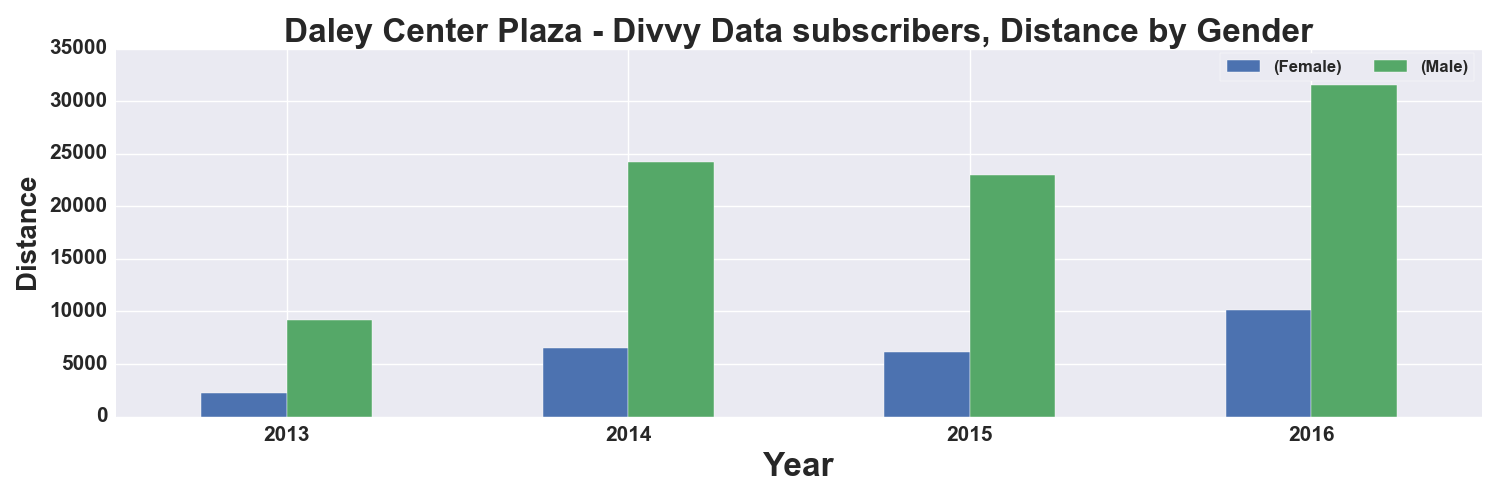

The file beside this chart, header and first rows:
, START TIME YEAR, DISTANCE_Miles, DISTANCE_Miles
GENDER, , Female, Male
0, 2013, 2236, 9217
1, 2014, 6484, 24263
2, 2015, 6100, 23006
3, 2016, 10141, 31520
